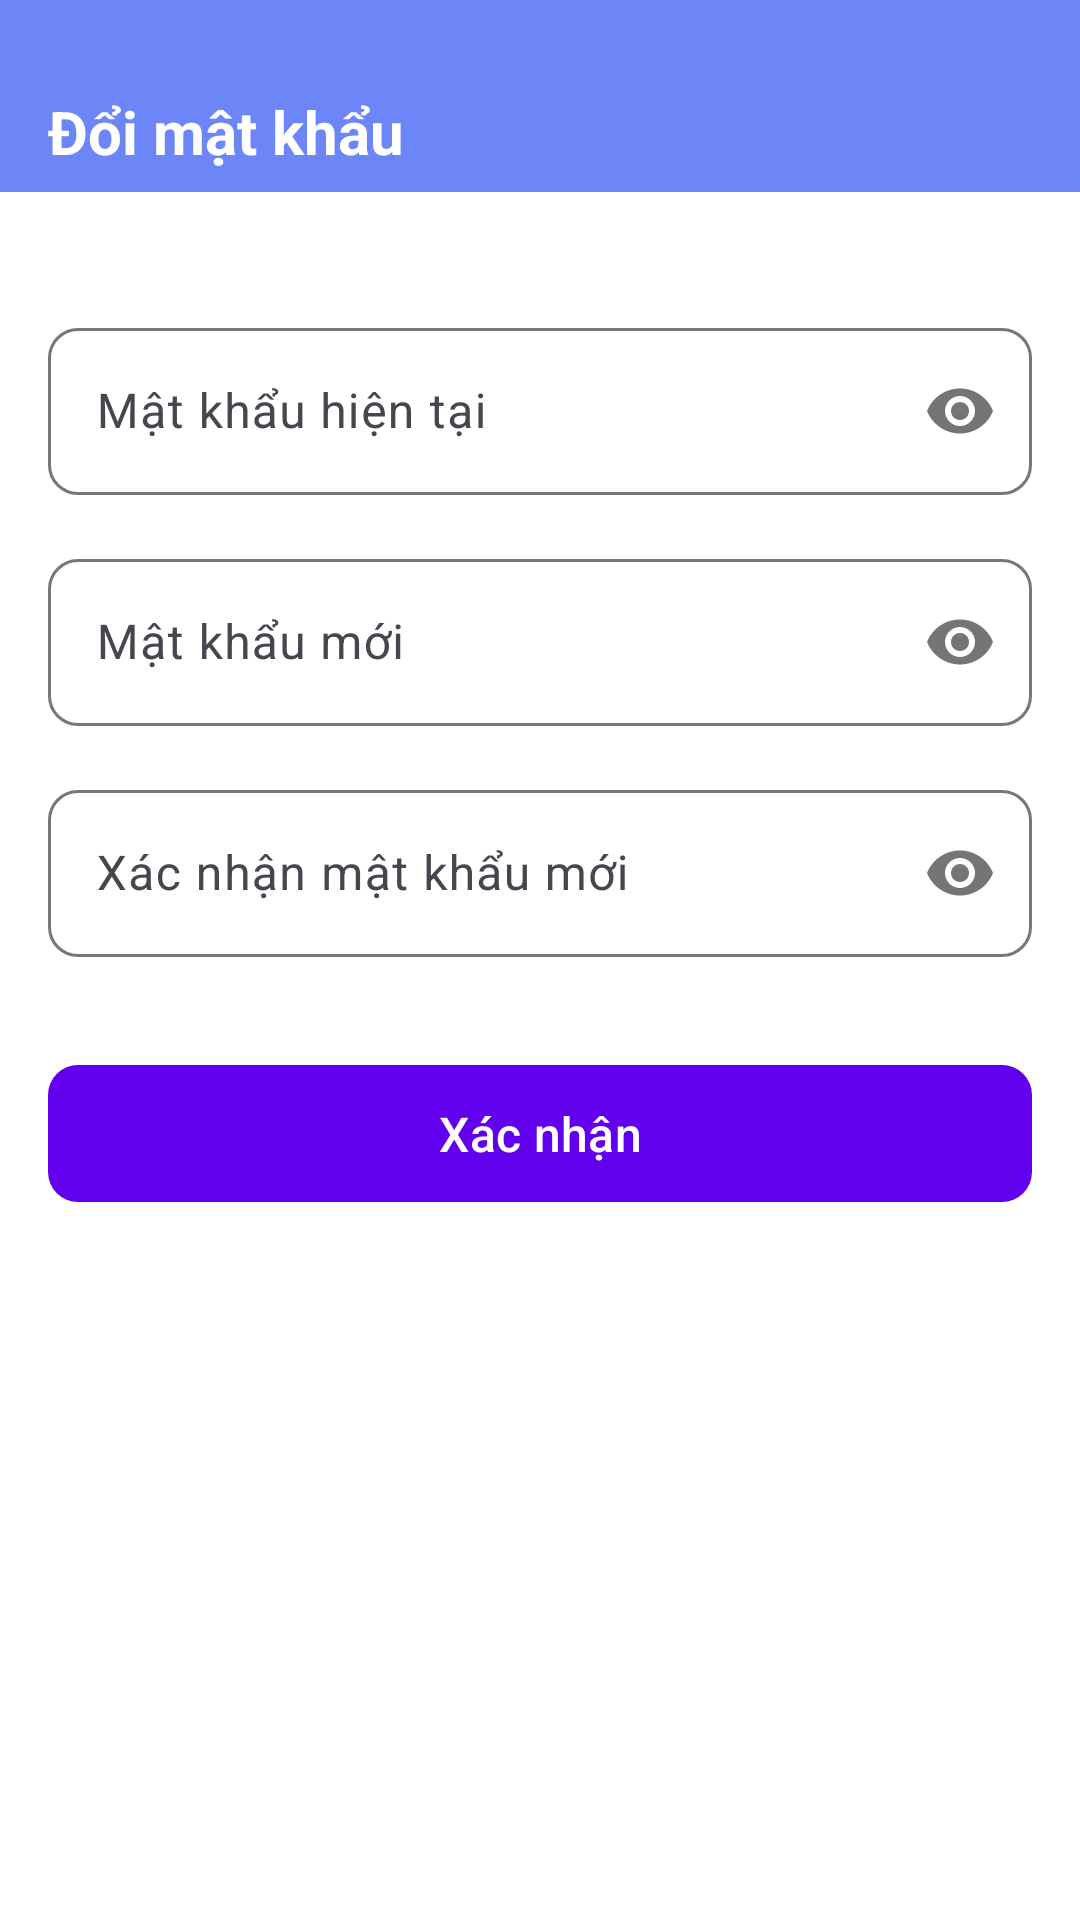

Produce the Android XML layout that renders to this screen, including the resource entries it uses.
<!-- AndroidManifest.xml: application theme Theme.ChatApp -->
<!-- res/layout/fragment_change_password.xml -->
<?xml version="1.0" encoding="utf-8"?>
<layout xmlns:android="http://schemas.android.com/apk/res/android"
    xmlns:app="http://schemas.android.com/apk/res-auto"
    xmlns:tools="http://schemas.android.com/tools">

    <androidx.constraintlayout.widget.ConstraintLayout
        android:layout_width="match_parent"
        android:layout_height="match_parent"
        android:background="@color/white">

        
        <androidx.appcompat.widget.Toolbar
            android:id="@+id/toolbar"
            android:layout_width="match_parent"
            android:layout_height="wrap_content"
            android:paddingTop="24dp"
            android:minHeight="?attr/actionBarSize"
            android:background="@color/blue"
            app:layout_constraintTop_toTopOf="parent">

            <ImageView
                android:id="@+id/backButton"
                android:layout_width="wrap_content"
                android:layout_height="wrap_content"
                android:src="@drawable/baseline_arrow_back_24"
                android:contentDescription="Back"
                app:tint="@color/white"
                tools:ignore="HardcodedText" />

            <TextView
                android:layout_width="wrap_content"
                android:layout_height="wrap_content"
                android:layout_marginStart="16dp"
                android:text="Đổi mật khẩu"
                android:textColor="@color/white"
                android:textSize="20sp"
                android:textStyle="bold"
                tools:ignore="HardcodedText" />
        </androidx.appcompat.widget.Toolbar>

        
        <LinearLayout
            android:layout_width="match_parent"
            android:layout_height="0dp"
            android:orientation="vertical"
            android:padding="16dp"
            app:layout_constraintBottom_toBottomOf="parent"
            app:layout_constraintTop_toBottomOf="@id/toolbar">

            
            <com.google.android.material.textfield.TextInputLayout
                android:layout_width="match_parent"
                android:layout_height="wrap_content"
                android:layout_marginTop="24dp"
                app:boxCornerRadiusBottomEnd="10dp"
                app:boxCornerRadiusBottomStart="10dp"
                app:boxCornerRadiusTopEnd="10dp"
                app:boxCornerRadiusTopStart="10dp"
                app:passwordToggleEnabled="true">

                <com.google.android.material.textfield.TextInputEditText
                    android:id="@+id/currentPasswordEditText"
                    android:layout_width="match_parent"
                    android:layout_height="wrap_content"
                    android:hint="Mật khẩu hiện tại"
                    android:inputType="textPassword"
                    tools:ignore="HardcodedText" />
            </com.google.android.material.textfield.TextInputLayout>

            
            <com.google.android.material.textfield.TextInputLayout
                android:layout_width="match_parent"
                android:layout_height="wrap_content"
                android:layout_marginTop="16dp"
                app:boxCornerRadiusBottomEnd="10dp"
                app:boxCornerRadiusBottomStart="10dp"
                app:boxCornerRadiusTopEnd="10dp"
                app:boxCornerRadiusTopStart="10dp"
                app:passwordToggleEnabled="true">

                <com.google.android.material.textfield.TextInputEditText
                    android:id="@+id/newPasswordEditText"
                    android:layout_width="match_parent"
                    android:layout_height="wrap_content"
                    android:hint="Mật khẩu mới"
                    android:inputType="textPassword"
                    tools:ignore="HardcodedText" />
            </com.google.android.material.textfield.TextInputLayout>

            
            <com.google.android.material.textfield.TextInputLayout
                android:layout_width="match_parent"
                android:layout_height="wrap_content"
                android:layout_marginTop="16dp"
                app:boxCornerRadiusBottomEnd="10dp"
                app:boxCornerRadiusBottomStart="10dp"
                app:boxCornerRadiusTopEnd="10dp"
                app:boxCornerRadiusTopStart="10dp"
                app:passwordToggleEnabled="true">

                <com.google.android.material.textfield.TextInputEditText
                    android:id="@+id/confirmPasswordEditText"
                    android:layout_width="match_parent"
                    android:layout_height="wrap_content"
                    android:hint="Xác nhận mật khẩu mới"
                    android:inputType="textPassword"
                    tools:ignore="HardcodedText" />
            </com.google.android.material.textfield.TextInputLayout>

            
            <FrameLayout
                android:layout_width="match_parent"
                android:layout_height="wrap_content"
                android:layout_marginTop="32dp">

                <com.google.android.material.button.MaterialButton
                    android:id="@+id/changePasswordButton"
                    android:layout_width="match_parent"
                    android:layout_height="wrap_content"
                    android:paddingVertical="12dp"
                    android:text="Xác nhận"
                    android:textSize="16sp"
                    android:textColor="@color/white"
                    app:cornerRadius="10dp"
                    tools:ignore="HardcodedText" />

                <ProgressBar
                    android:id="@+id/progressBar"
                    android:layout_width="32dp"
                    android:layout_height="32dp"
                    android:layout_gravity="center"
                    android:visibility="gone"
                    android:indeterminateTint="@color/white"/>
            </FrameLayout>

        </LinearLayout>
    </androidx.constraintlayout.widget.ConstraintLayout>
</layout>
<!-- resources referenced by this layout -->
<resources>
  <color name="blue">#6C86F8</color>
  <color name="white">#FFFFFFFF</color>
  <style name="Theme.ChatApp" parent="Theme.Material3.DayNight.NoActionBar">
          <item name="colorPrimary">@color/purple_500</item>
          <item name="colorPrimaryVariant">@color/purple_700</item>
          <item name="colorOnPrimary">@color/white</item>
  
          <item name="colorSecondary">@color/teal_200</item>
          <item name="colorSecondaryVariant">@color/teal_700</item>
          <item name="colorOnSecondary">@color/black</item>
  
  
      </style>
  <color name="purple_500">#FF6200EE</color>
  <color name="purple_700">#FF3700B3</color>
  <color name="teal_200">#FF03DAC5</color>
  <color name="teal_700">#FF018786</color>
  <color name="black">#FF000000</color>
</resources>
